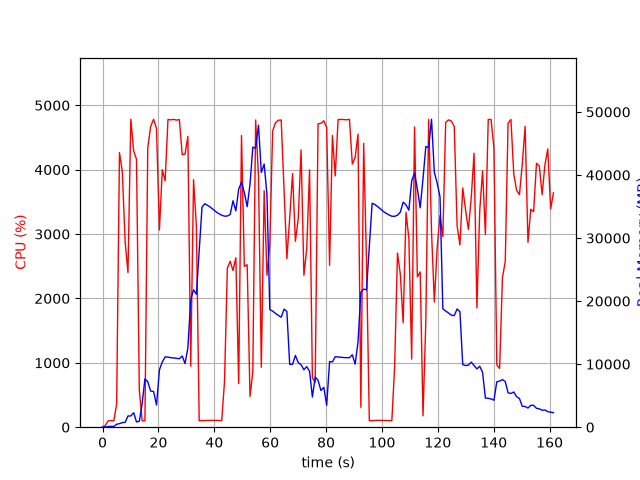

Data behind this chart, as committed beside it:
elapsed_time, nproc, cpu, mem_real, mem_virtual
4.7206878662109375e-05, 1, 0.0, 13.21, 3188
1.008, 1, 28.8, 31.22, 133
2.018, 1, 99.0, 86.84, 199
3.028, 1, 101.0, 144.8, 259
4.038, 1, 99.0, 117.6, 287
5.047, 1, 363.5, 466, 4826
6.056, 1, 4266, 562.5, 5218
7.071, 1, 3970, 722.2, 5218
8.09, 1, 2876, 768.5, 5802
9.099, 1, 2402, 1780, 7082
10.12, 1, 4784, 1780, 7082
11.13, 1, 4293, 2297, 8618
12.15, 1, 4160, 836.6, 8618
13.16, 1, 578.3, 946.6, 9642
14.17, 1, 99.3, 3696, 18872
15.17, 1, 100.3, 7672, 18872
16.18, 1, 4337, 7217, 18872
17.21, 1, 4668, 5736, 19097
18.26, 1, 4783, 5669, 19097
19.32, 1, 4637, 3519, 19500
20.36, 1, 3062, 9107, 19514
21.38, 1, 3999, 10343, 23610
22.4, 1, 3827, 11157, 23610
23.42, 1, 4780, 11114, 23610
24.44, 1, 4774, 11027, 23610
25.45, 1, 4781, 10989, 23610
26.47, 1, 4770, 10916, 23610
27.49, 1, 4778, 10862, 23610
28.51, 1, 4231, 11291, 23610
29.53, 1, 4244, 10091, 23610
30.54, 1, 4516, 12591, 27753
31.56, 1, 947.0, 20261, 39073
32.57, 1, 3844, 21791, 39073
33.58, 1, 3127, 21085, 59553
34.59, 1, 100.2, 28038, 59553
35.6, 1, 103.1, 34890, 59553
36.6, 1, 102.3, 35443, 59553
37.61, 1, 105.3, 35182, 59553
38.62, 1, 106.2, 34887, 59553
39.63, 1, 106.2, 34527, 59553
40.63, 1, 106.2, 34162, 59553
41.64, 1, 105.2, 33856, 59553
42.65, 1, 102.3, 33628, 59553
43.66, 1, 712.6, 33472, 59553
44.67, 1, 2470, 33498, 59553
45.68, 1, 2578, 33736, 59553
46.69, 1, 2433, 35918, 59553
47.71, 1, 2631, 34304, 59553
48.72, 1, 678.8, 37759, 84129
49.73, 1, 4531, 38870, 84129
50.75, 1, 2500, 37201, 84129
51.77, 1, 2523, 34975, 84129
52.77, 1, 477.8, 38528, 84129
53.78, 1, 860.5, 44435, 84129
54.79, 1, 4772, 44233, 84129
55.81, 1, 3892, 47900, 84129
56.82, 1, 930.7, 40396, 84129
57.84, 1, 3673, 41746, 84129
58.84, 1, 2361, 36856, 84129
59.85, 1, 2826, 18672, 84129
... 100 more rows
